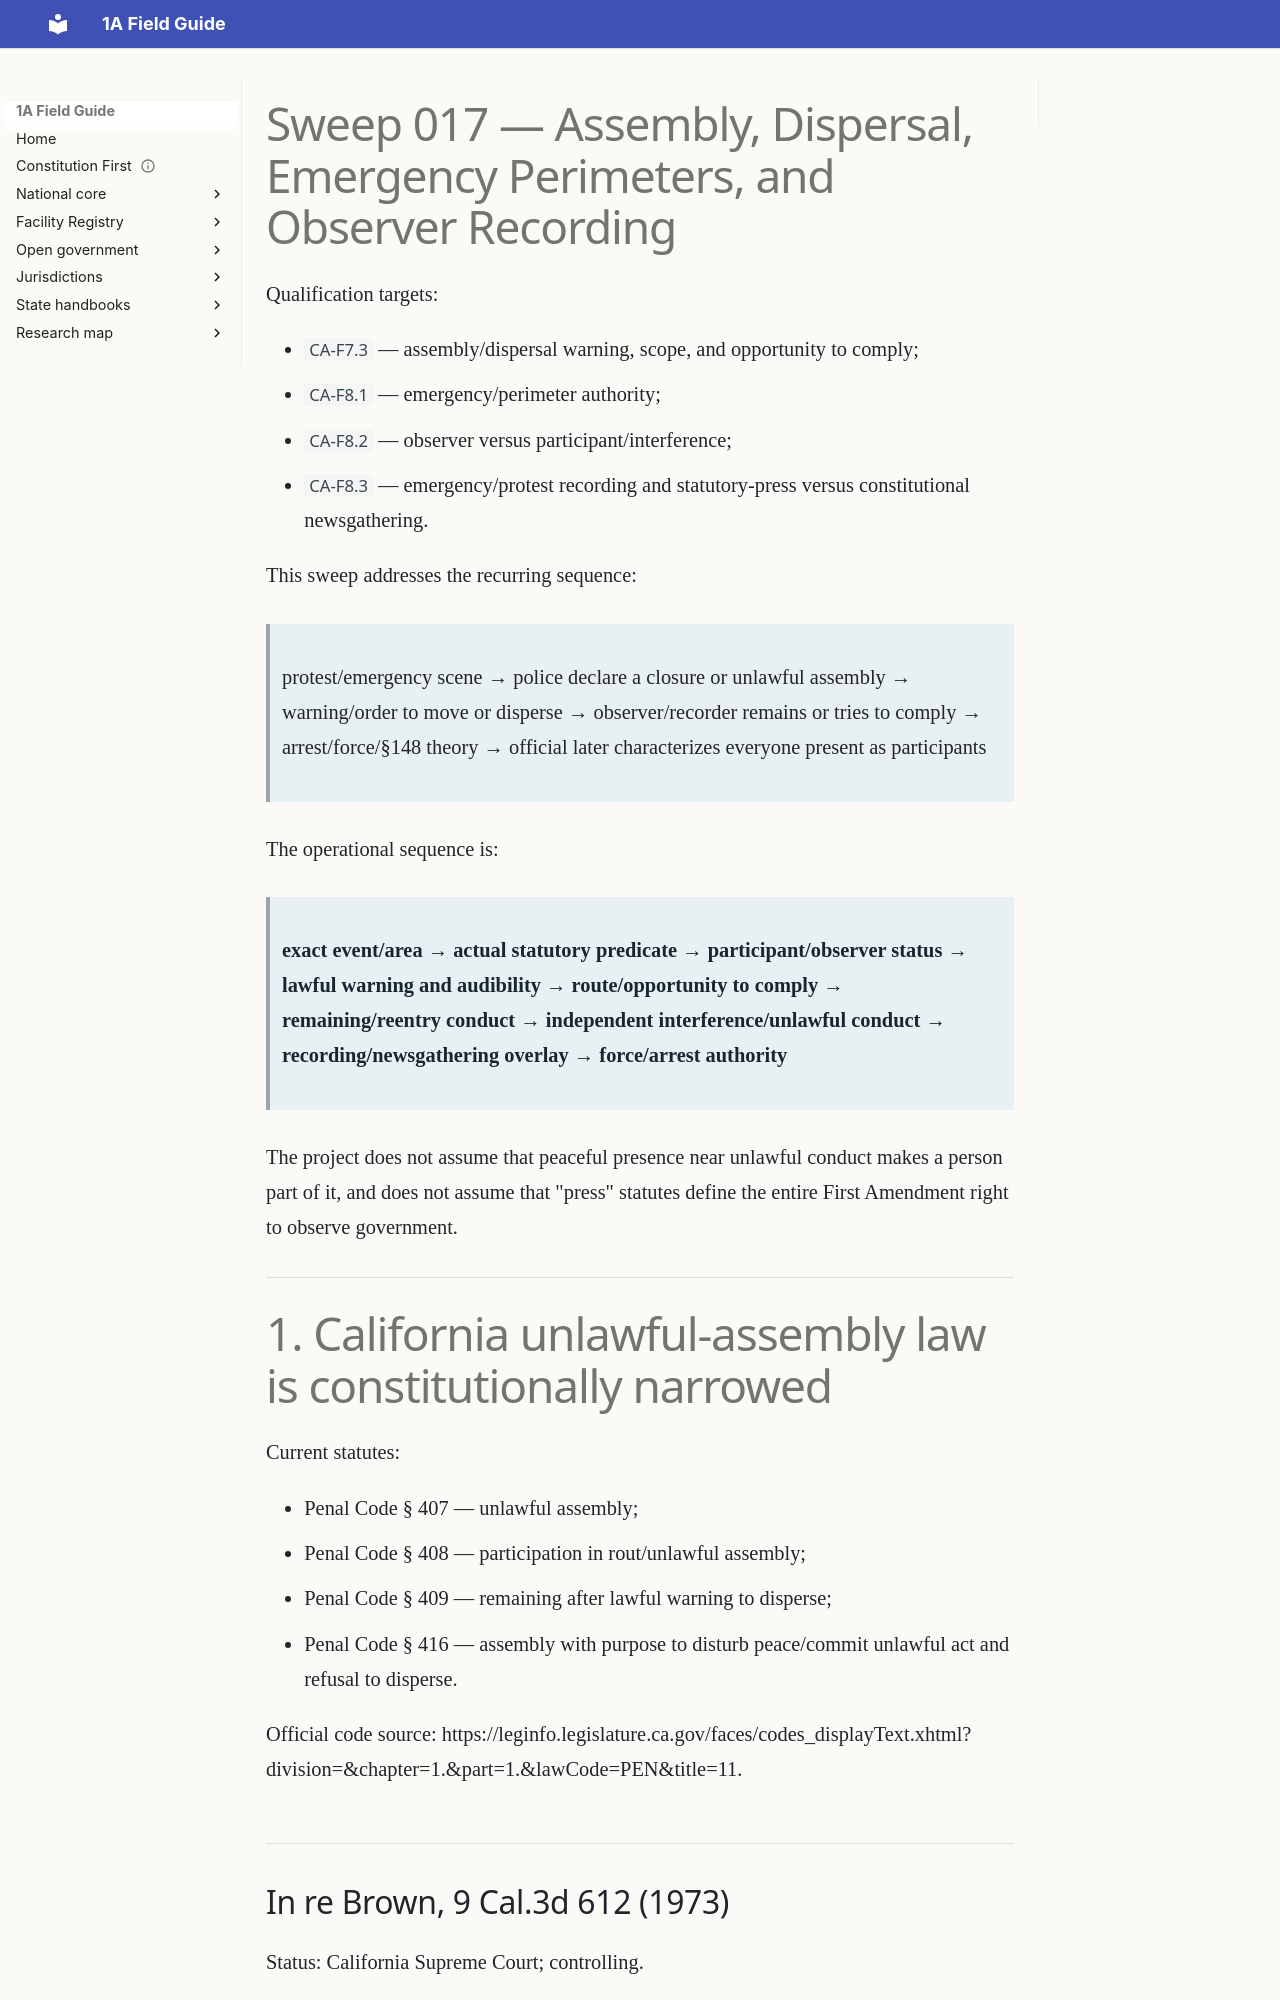

repository: GitHubChrisRice/1A-Field-Guide-Site · page: research/SWEEP-017-ASSEMBLY-DISPERSAL-EMERGENCY-RECORDING/index.html · generator: mkdocs

---
title: Sweep 017 — Assembly, Dispersal, Emergency Perimeters, and Observer Recording
jurisdiction: California
research_date: 2026-09-29
status: defined-gap-slice-reviewed
qualification_package: GAP-07
---

# Sweep 017 — Assembly, Dispersal, Emergency Perimeters, and Observer Recording

Qualification targets:

- `CA-F7.3` — assembly/dispersal warning, scope, and opportunity to comply;
- `CA-F8.1` — emergency/perimeter authority;
- `CA-F8.2` — observer versus participant/interference;
- `CA-F8.3` — emergency/protest recording and statutory-press versus constitutional newsgathering.

This sweep addresses the recurring sequence:

> protest/emergency scene → police declare a closure or unlawful assembly → warning/order to move or disperse → observer/recorder remains or tries to comply → arrest/force/§148 theory → official later characterizes everyone present as participants

The operational sequence is:

> **exact event/area → actual statutory predicate → participant/observer status → lawful warning and audibility → route/opportunity to comply → remaining/reentry conduct → independent interference/unlawful conduct → recording/newsgathering overlay → force/arrest authority**

The project does not assume that peaceful presence near unlawful conduct makes a person part of it, and does not assume that "press" statutes define the entire First Amendment right to observe government.

---
